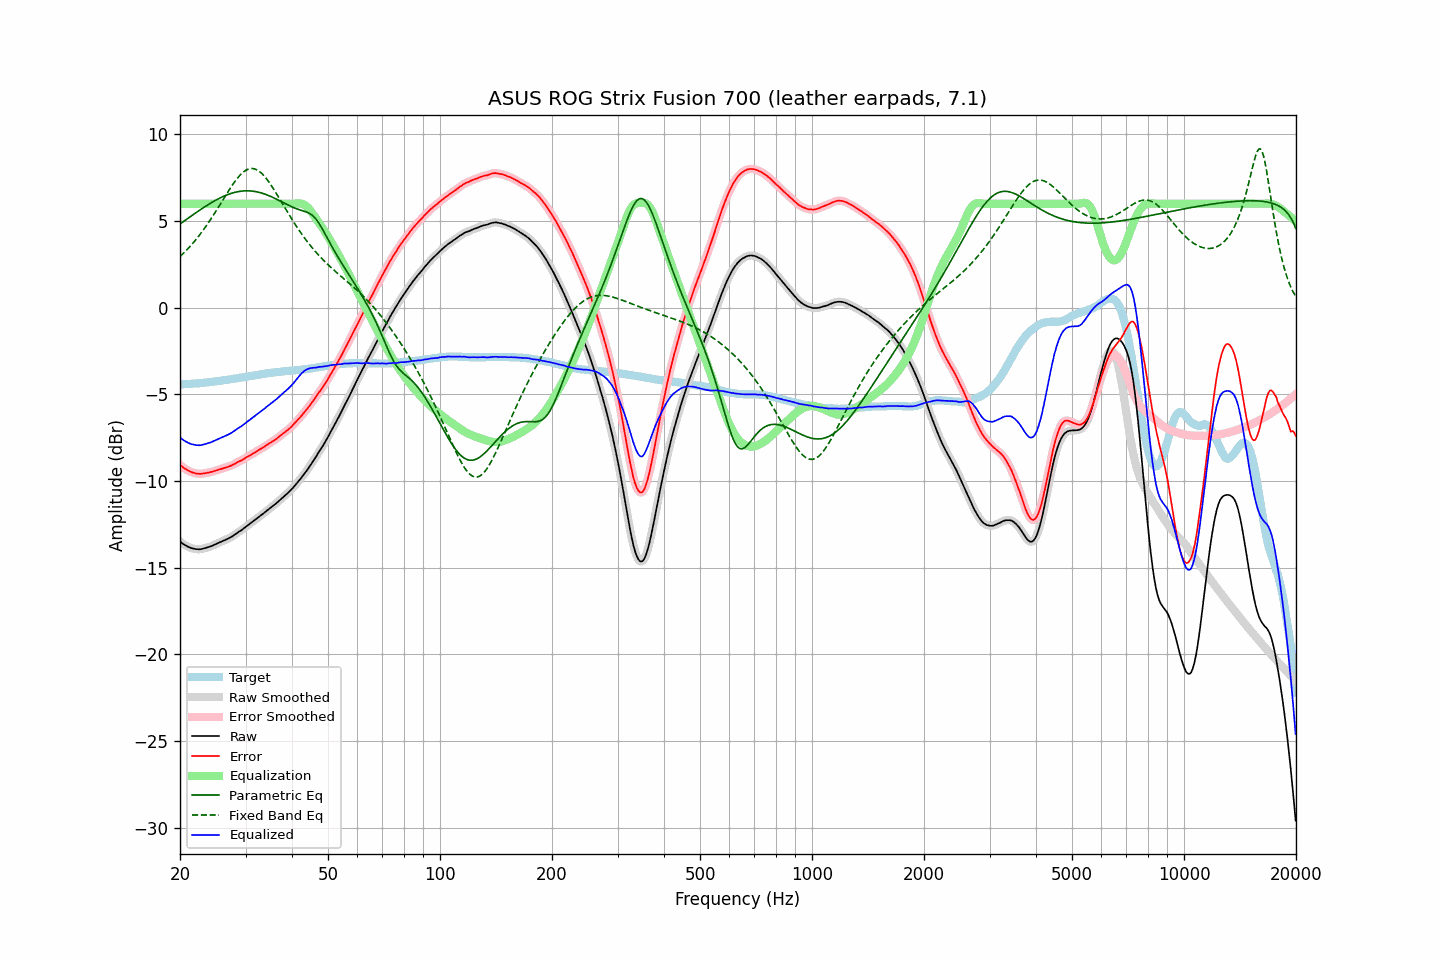

The data file committed next to this chart (first rows):
frequency, raw, error, smoothed, error_smoothed, equalization, parametric_eq, fixed_band_eq, equalized_raw, equalized_smoothed, target
20.00, -13.49, -9.06, -13.49, -9.06, 6.00, 4.84, 2.95, -7.49, -7.49, -4.43
20.20, -13.56, -9.13, -13.56, -9.14, 6.00, 4.90, 3.04, -7.56, -7.56, -4.43
20.40, -13.63, -9.21, -13.63, -9.21, 6.00, 4.97, 3.13, -7.63, -7.63, -4.42
20.61, -13.69, -9.28, -13.69, -9.28, 6.00, 5.03, 3.22, -7.69, -7.69, -4.41
20.81, -13.74, -9.33, -13.74, -9.34, 6.00, 5.10, 3.32, -7.74, -7.74, -4.41
21.02, -13.79, -9.39, -13.79, -9.39, 6.00, 5.16, 3.41, -7.79, -7.79, -4.40
21.23, -13.83, -9.43, -13.83, -9.44, 6.00, 5.23, 3.51, -7.83, -7.83, -4.40
21.44, -13.87, -9.48, -13.86, -9.48, 6.00, 5.30, 3.62, -7.87, -7.86, -4.39
21.66, -13.89, -9.51, -13.89, -9.51, 6.00, 5.36, 3.72, -7.89, -7.89, -4.38
21.87, -13.91, -9.53, -13.91, -9.54, 6.00, 5.43, 3.83, -7.91, -7.91, -4.38
22.09, -13.93, -9.56, -13.92, -9.56, 6.00, 5.49, 3.94, -7.93, -7.92, -4.37
22.31, -13.93, -9.57, -13.93, -9.57, 6.00, 5.55, 4.06, -7.93, -7.93, -4.36
22.54, -13.94, -9.58, -13.93, -9.58, 6.00, 5.62, 4.18, -7.94, -7.93, -4.36
22.76, -13.93, -9.58, -13.92, -9.58, 6.00, 5.68, 4.30, -7.93, -7.92, -4.35
22.99, -13.91, -9.57, -13.91, -9.57, 6.00, 5.74, 4.42, -7.91, -7.91, -4.34
23.22, -13.88, -9.55, -13.88, -9.56, 6.00, 5.80, 4.55, -7.88, -7.88, -4.33
23.45, -13.86, -9.54, -13.85, -9.54, 6.00, 5.86, 4.68, -7.86, -7.85, -4.32
23.69, -13.83, -9.52, -13.83, -9.52, 6.00, 5.92, 4.81, -7.83, -7.83, -4.31
23.92, -13.80, -9.50, -13.80, -9.50, 6.00, 5.98, 4.95, -7.80, -7.80, -4.30
24.16, -13.77, -9.48, -13.77, -9.48, 6.00, 6.03, 5.09, -7.77, -7.77, -4.29
24.40, -13.74, -9.46, -13.73, -9.46, 6.00, 6.09, 5.23, -7.74, -7.73, -4.28
24.65, -13.69, -9.43, -13.69, -9.43, 6.00, 6.14, 5.37, -7.69, -7.69, -4.26
24.89, -13.65, -9.40, -13.65, -9.40, 6.00, 6.19, 5.52, -7.65, -7.65, -4.25
25.14, -13.61, -9.37, -13.61, -9.37, 6.00, 6.24, 5.67, -7.61, -7.61, -4.24
25.39, -13.57, -9.34, -13.57, -9.34, 6.00, 6.29, 5.82, -7.57, -7.57, -4.23
25.65, -13.53, -9.31, -13.52, -9.31, 6.00, 6.34, 5.97, -7.53, -7.52, -4.22
25.91, -13.48, -9.28, -13.48, -9.28, 6.00, 6.38, 6.12, -7.48, -7.48, -4.20
26.16, -13.44, -9.25, -13.44, -9.25, 6.00, 6.42, 6.27, -7.44, -7.44, -4.19
26.43, -13.40, -9.22, -13.40, -9.22, 6.00, 6.46, 6.42, -7.40, -7.40, -4.18
26.69, -13.36, -9.19, -13.36, -9.19, 6.00, 6.50, 6.57, -7.36, -7.36, -4.17
26.96, -13.32, -9.17, -13.32, -9.17, 6.00, 6.54, 6.71, -7.32, -7.32, -4.15
27.23, -13.27, -9.13, -13.27, -9.13, 6.00, 6.57, 6.86, -7.27, -7.27, -4.14
27.50, -13.22, -9.10, -13.22, -9.10, 6.00, 6.60, 7.00, -7.22, -7.22, -4.12
27.77, -13.16, -9.05, -13.16, -9.05, 6.00, 6.63, 7.14, -7.16, -7.16, -4.11
28.05, -13.10, -9.01, -13.09, -9.01, 6.00, 6.65, 7.27, -7.10, -7.09, -4.09
28.33, -13.03, -8.95, -13.03, -8.95, 6.00, 6.68, 7.39, -7.03, -7.03, -4.08
28.62, -12.96, -8.90, -12.96, -8.90, 6.00, 6.69, 7.51, -6.96, -6.96, -4.06
28.90, -12.90, -8.85, -12.90, -8.86, 6.00, 6.71, 7.61, -6.90, -6.90, -4.05
29.19, -12.85, -8.82, -12.84, -8.81, 6.00, 6.72, 7.71, -6.85, -6.84, -4.03
29.48, -12.78, -8.76, -12.78, -8.76, 6.00, 6.73, 7.80, -6.78, -6.78, -4.02
29.78, -12.71, -8.71, -12.71, -8.71, 6.00, 6.74, 7.87, -6.71, -6.71, -4.00
30.08, -12.63, -8.64, -12.63, -8.65, 6.00, 6.74, 7.93, -6.63, -6.63, -3.99
30.38, -12.56, -8.59, -12.56, -8.59, 6.00, 6.74, 7.98, -6.56, -6.56, -3.97
30.68, -12.50, -8.54, -12.49, -8.54, 6.00, 6.74, 8.01, -6.50, -6.49, -3.96
30.99, -12.43, -8.49, -12.43, -8.49, 6.00, 6.74, 8.03, -6.43, -6.43, -3.94
31.30, -12.36, -8.43, -12.36, -8.43, 6.00, 6.73, 8.03, -6.36, -6.36, -3.93
31.61, -12.29, -8.38, -12.29, -8.38, 6.00, 6.72, 8.02, -6.29, -6.29, -3.91
31.93, -12.22, -8.32, -12.22, -8.32, 6.00, 6.70, 7.99, -6.22, -6.22, -3.90
32.24, -12.15, -8.27, -12.14, -8.27, 6.00, 6.68, 7.95, -6.15, -6.14, -3.88
32.57, -12.07, -8.20, -12.07, -8.21, 6.00, 6.66, 7.89, -6.07, -6.07, -3.87
32.89, -12.00, -8.15, -12.00, -8.15, 6.00, 6.64, 7.82, -6.00, -6.00, -3.85
33.22, -11.94, -8.10, -11.93, -8.10, 6.00, 6.61, 7.73, -5.94, -5.93, -3.84
33.55, -11.87, -8.05, -11.86, -8.04, 6.00, 6.58, 7.64, -5.87, -5.86, -3.82
33.89, -11.79, -7.98, -11.79, -7.99, 6.00, 6.55, 7.53, -5.79, -5.79, -3.81
34.23, -11.71, -7.92, -11.71, -7.92, 6.00, 6.51, 7.42, -5.71, -5.71, -3.79
34.57, -11.64, -7.86, -11.64, -7.86, 6.00, 6.48, 7.29, -5.64, -5.64, -3.78
34.92, -11.57, -7.80, -11.56, -7.80, 6.00, 6.44, 7.16, -5.57, -5.56, -3.77
35.27, -11.49, -7.74, -11.49, -7.74, 6.00, 6.40, 7.02, -5.49, -5.49, -3.75
35.62, -11.42, -7.68, -11.42, -7.68, 6.00, 6.35, 6.88, -5.42, -5.42, -3.74
35.97, -11.35, -7.62, -11.35, -7.62, 6.00, 6.31, 6.73, -5.35, -5.35, -3.73
... 635 more rows
